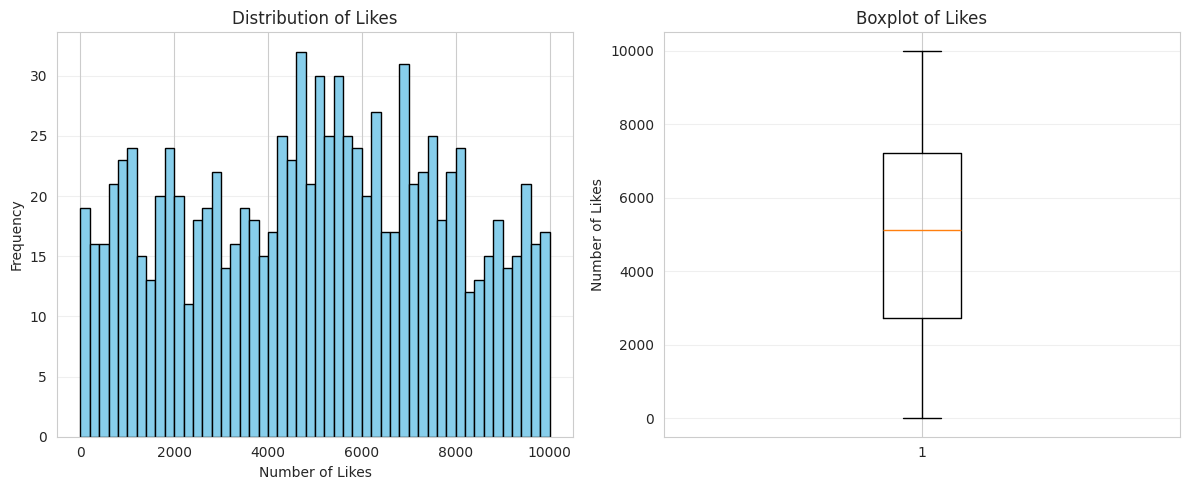
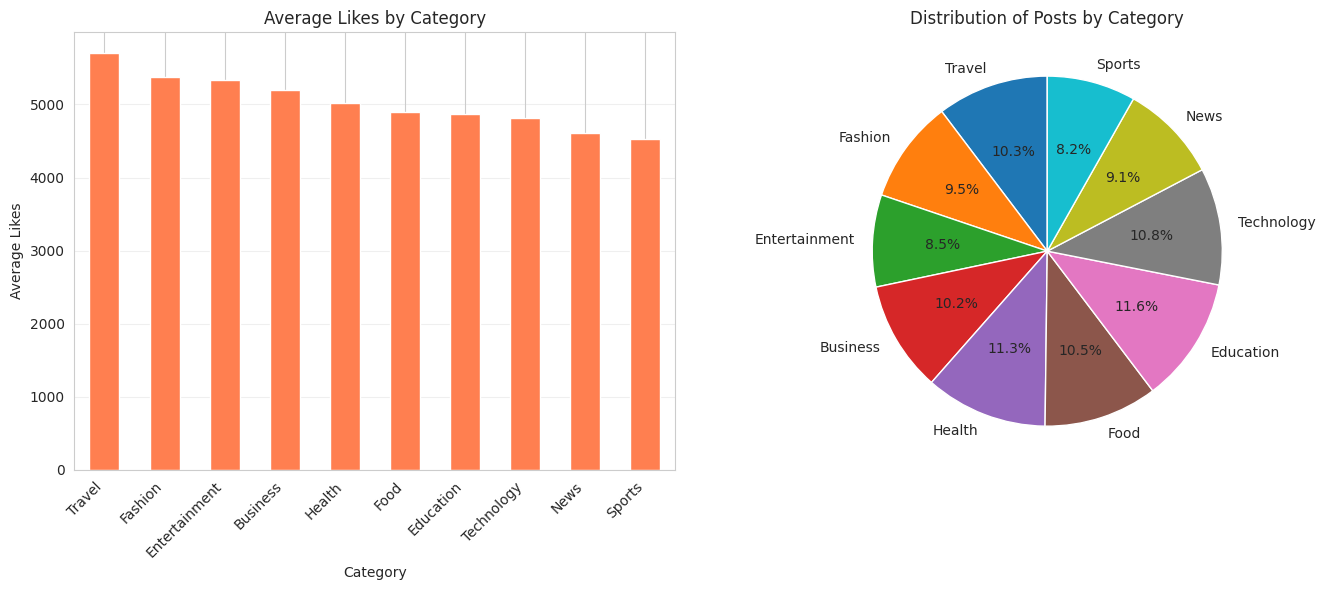
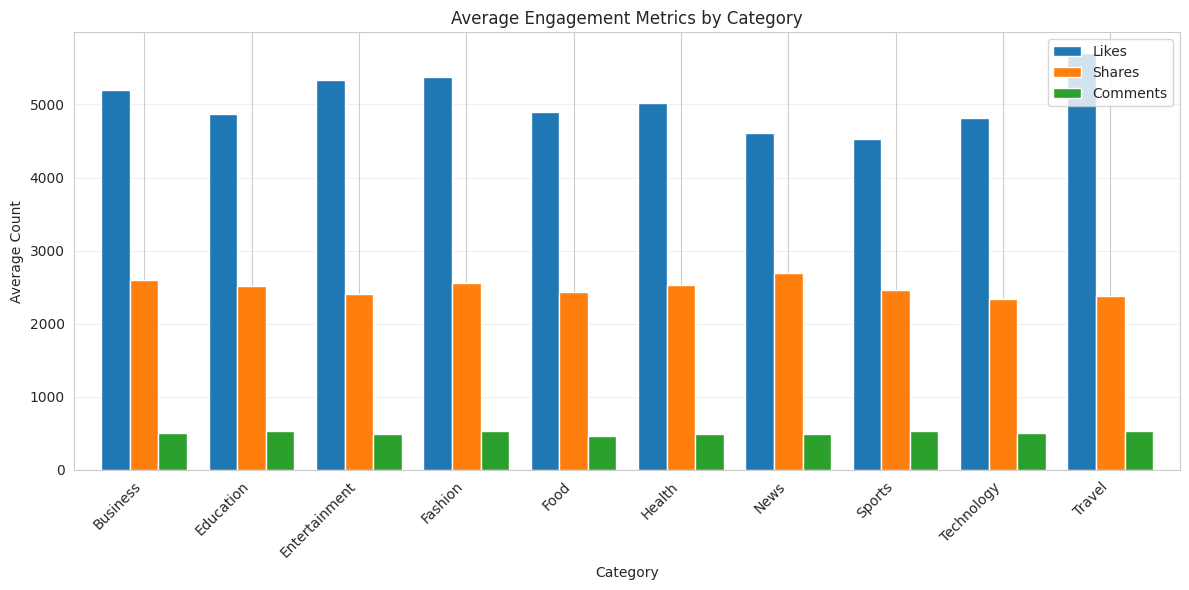
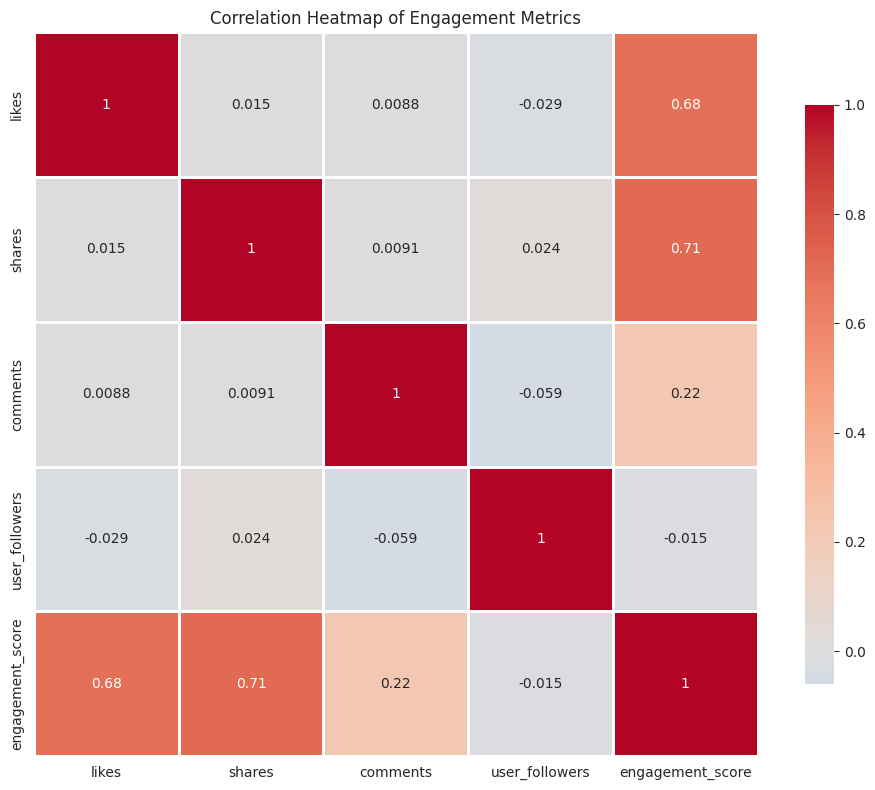
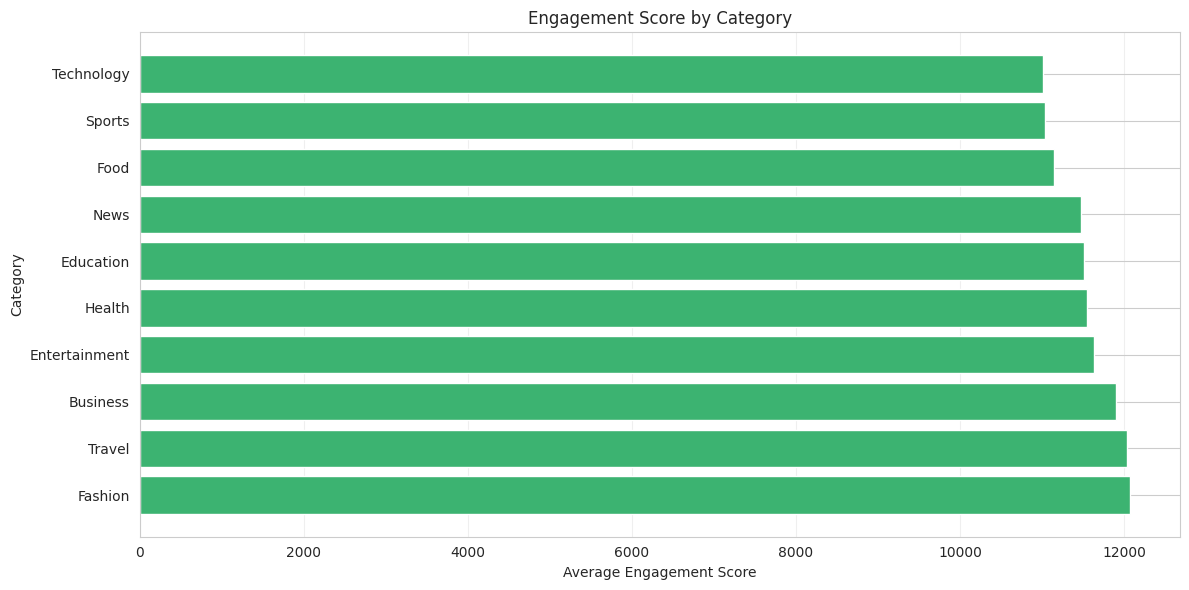
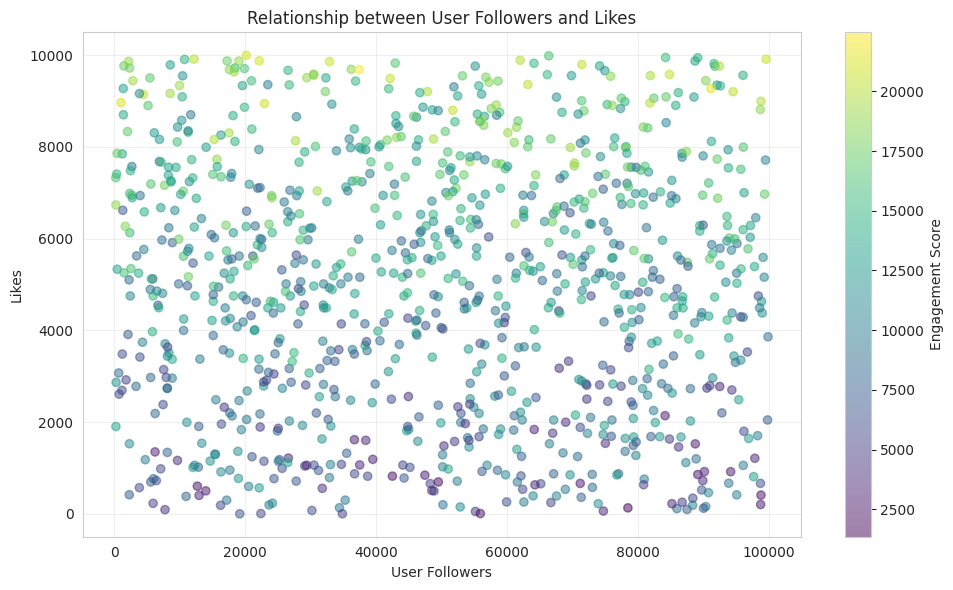

Source code (Python) for these figures, in order:
# Step 1: Import Required Libraries

import pandas as pd
import numpy as np
import matplotlib.pyplot as plt
import seaborn as sns
import random
from datetime import datetime, timedelta
import warnings
warnings.filterwarnings('ignore')

# Set visualization style
sns.set_style("whitegrid")
plt.rcParams['figure.figsize'] = (12, 6)

print("Libraries imported successfully!")


# Step 2: Generate Simulated Social Media Data

def generate_social_media_data(n_posts=1000):
    """
    Generate simulated social media data for analysis
    """
    random.seed(42)
    np.random.seed(42)
    
    # Define categories
    categories = ['Technology', 'Sports', 'Entertainment', 'News', 'Food', 
                  'Travel', 'Fashion', 'Health', 'Business', 'Education']
    
    # Generate random data
    data = {
        'post_id': range(1, n_posts + 1),
        'category': [random.choice(categories) for _ in range(n_posts)],
        'likes': np.random.randint(0, 10000, n_posts),
        'shares': np.random.randint(0, 5000, n_posts),
        'comments': np.random.randint(0, 1000, n_posts),
        'timestamp': [datetime.now() - timedelta(days=random.randint(0, 365)) 
                      for _ in range(n_posts)],
        'user_followers': np.random.randint(100, 100000, n_posts)
    }
    
    # Introduce some missing values intentionally
    df = pd.DataFrame(data)
    missing_indices = random.sample(range(n_posts), k=int(n_posts * 0.05))
    df.loc[missing_indices, 'likes'] = np.nan
    
    return df

# Generate data
df = generate_social_media_data(1000)
print(f"\nDataset created with {len(df)} posts")
print(df.head())


# Step 3: Data Exploration

print("\n" + "="*70)
print("DATA EXPLORATION")
print("="*70)

# Basic information
print("\nDataset Info:")
print(df.info())

print("\nDataset Shape:", df.shape)
print(f"Rows: {df.shape[0]}, Columns: {df.shape[1]}")

print("\nFirst 5 rows:")
print(df.head())

print("\nStatistical Summary:")
print(df.describe())

print("\nMissing Values:")
print(df.isnull().sum())

print("\nCategory Distribution:")
print(df['category'].value_counts())

# Step 4: Data Cleaning

print("\n" + "="*70)
print("DATA CLEANING")
print("="*70)

# Create a copy for cleaning
df_clean = df.copy()

# Handle missing values in likes column
print(f"\nMissing likes before cleaning: {df_clean['likes'].isnull().sum()}")

# Fill missing likes with median value by category
df_clean['likes'] = df_clean.groupby('category')['likes'].transform(
    lambda x: x.fillna(x.median())
)

print(f"Missing likes after cleaning: {df_clean['likes'].isnull().sum()}")

# Remove any remaining rows with missing values
df_clean = df_clean.dropna()

# Remove duplicates
duplicates = df_clean.duplicated().sum()
print(f"\nDuplicates found: {duplicates}")
df_clean = df_clean.drop_duplicates()

# Convert data types
df_clean['likes'] = df_clean['likes'].astype(int)
df_clean['shares'] = df_clean['shares'].astype(int)
df_clean['comments'] = df_clean['comments'].astype(int)

# Create engagement score
df_clean['engagement_score'] = (
    df_clean['likes'] + 
    df_clean['shares'] * 2 + 
    df_clean['comments'] * 3
)

print(f"\nCleaned dataset shape: {df_clean.shape}")
print("\nCleaned data sample:")
print(df_clean.head())


# Step 5: Data Analysis

print("\n" + "="*70)
print("DATA ANALYSIS")
print("="*70)

# Analysis by category
category_stats = df_clean.groupby('category').agg({
    'likes': ['mean', 'median', 'sum', 'count'],
    'shares': 'mean',
    'comments': 'mean',
    'engagement_score': 'mean'
}).round(2)

print("\nStatistics by Category:")
print(category_stats)

# Top categories by engagement
top_categories = df_clean.groupby('category')['engagement_score'].mean().sort_values(ascending=False)
print("\nTop Categories by Engagement Score:")
print(top_categories)

# Correlation analysis
print("\nCorrelation Matrix:")
correlation = df_clean[['likes', 'shares', 'comments', 'user_followers', 'engagement_score']].corr()
print(correlation)


# Step 6: Data Visualization

print("\n" + "="*70)
print("CREATING VISUALIZATIONS")
print("="*70)

# Figure 1: Distribution of Likes
plt.figure(figsize=(12, 5))

plt.subplot(1, 2, 1)
plt.hist(df_clean['likes'], bins=50, color='skyblue', edgecolor='black')
plt.xlabel('Number of Likes')
plt.ylabel('Frequency')
plt.title('Distribution of Likes')
plt.grid(axis='y', alpha=0.3)

plt.subplot(1, 2, 2)
plt.boxplot(df_clean['likes'])
plt.ylabel('Number of Likes')
plt.title('Boxplot of Likes')
plt.grid(axis='y', alpha=0.3)

plt.tight_layout()
plt.show()

# Figure 2: Likes by Category
plt.figure(figsize=(14, 6))

category_likes = df_clean.groupby('category')['likes'].mean().sort_values(ascending=False)

plt.subplot(1, 2, 1)
category_likes.plot(kind='bar', color='coral')
plt.xlabel('Category')
plt.ylabel('Average Likes')
plt.title('Average Likes by Category')
plt.xticks(rotation=45, ha='right')
plt.grid(axis='y', alpha=0.3)

plt.subplot(1, 2, 2)
plt.pie(df_clean.groupby('category').size(), labels=category_likes.index, 
        autopct='%1.1f%%', startangle=90)
plt.title('Distribution of Posts by Category')

plt.tight_layout()
plt.show()

# Figure 3: Engagement Metrics Comparison
plt.figure(figsize=(14, 6))

engagement_by_category = df_clean.groupby('category')[['likes', 'shares', 'comments']].mean()

engagement_by_category.plot(kind='bar', width=0.8)
plt.xlabel('Category')
plt.ylabel('Average Count')
plt.title('Average Engagement Metrics by Category')
plt.legend(['Likes', 'Shares', 'Comments'])
plt.xticks(rotation=45, ha='right')
plt.grid(axis='y', alpha=0.3)
plt.tight_layout()
plt.show()

# Figure 4: Correlation Heatmap
plt.figure(figsize=(10, 8))
sns.heatmap(correlation, annot=True, cmap='coolwarm', center=0, 
            square=True, linewidths=1, cbar_kws={"shrink": 0.8})
plt.title('Correlation Heatmap of Engagement Metrics')
plt.tight_layout()
plt.show()

# Figure 5: Engagement Score by Category
plt.figure(figsize=(12, 6))

engagement_scores = df_clean.groupby('category')['engagement_score'].mean().sort_values(ascending=False)

plt.barh(engagement_scores.index, engagement_scores.values, color='mediumseagreen')
plt.xlabel('Average Engagement Score')
plt.ylabel('Category')
plt.title('Engagement Score by Category')
plt.grid(axis='x', alpha=0.3)
plt.tight_layout()
plt.show()

# Figure 6: Scatter plot - Followers vs Likes
plt.figure(figsize=(10, 6))
plt.scatter(df_clean['user_followers'], df_clean['likes'], 
            alpha=0.5, c=df_clean['engagement_score'], cmap='viridis')
plt.xlabel('User Followers')
plt.ylabel('Likes')
plt.title('Relationship between User Followers and Likes')
plt.colorbar(label='Engagement Score')
plt.grid(alpha=0.3)
plt.tight_layout()
plt.show()


# Step 7: Key Insights & Conclusions

print("\n" + "="*70)
print("KEY INSIGHTS")
print("="*70)

# Recalculate all metrics to ensure they're available
if 'top_categories' not in locals():
    top_categories = df_clean.groupby('category')['engagement_score'].mean().sort_values(ascending=False)

if 'correlation' not in locals():
    correlation = df_clean[['likes', 'shares', 'comments', 'user_followers', 'engagement_score']].corr()

# Calculate insights
top_category = top_categories.index[0]
top_engagement = top_categories.values[0]
total_likes = df_clean['likes'].sum()
avg_likes = df_clean['likes'].mean()
median_likes = df_clean['likes'].median()
likes_shares_corr = correlation.loc['likes', 'shares']
likes_comments_corr = correlation.loc['likes', 'comments']
followers_likes_corr = correlation.loc['user_followers', 'likes']
total_categories = df_clean['category'].nunique()
most_frequent_category = df_clean['category'].mode()[0]
total_posts = len(df_clean)
missing_handled = df['likes'].isnull().sum()
data_completeness = (1 - df_clean.isnull().sum().sum() / df_clean.size) * 100

print(f"""
1. MOST POPULAR CATEGORY:
   - {top_category} has the highest average engagement score: {top_engagement:.2f}

2. ENGAGEMENT METRICS:
   - Total likes across all posts: {total_likes:,}
   - Average likes per post: {avg_likes:.2f}
   - Median likes per post: {median_likes:.2f}

3. CORRELATION FINDINGS:
   - Likes and Shares correlation: {likes_shares_corr:.3f}
   - Likes and Comments correlation: {likes_comments_corr:.3f}
   - Followers and Likes correlation: {followers_likes_corr:.3f}

4. CATEGORY DISTRIBUTION:
   - Total categories analyzed: {total_categories}
   - Most frequent category: {most_frequent_category}

5. DATA QUALITY:
   - Posts analyzed: {total_posts:,}
   - Missing values handled: {missing_handled}
   - Data completeness: {data_completeness:.2f}%
""")

print("="*70)
print("ANALYSIS COMPLETE!")
print("="*70)


# Conclusion

# The social media data cleaning and analysis project successfully simulated and explored user engagement patterns across various content categories. Through systematic data generation, cleaning, and visualization, valuable insights were obtained regarding audience interaction on a hypothetical platform.
# The analysis revealed that Fashion posts achieved the highest average engagement score, suggesting that visually appealing and lifestyle oriented content tends to perform better in terms of likes, shares, and comments. Other categories such as Travel and Business also showed strong engagement, indicating that aspirational and informative content drives significant user interaction.
# From the correlation findings, it was observed that the relationships between likes, shares, and comments were relatively weak, implying that each engagement metric may represent distinct user behaviors. Interestingly, the correlation between followers and likes was slightly negative, suggesting that follower count alone does not guarantee higher engagement content quality and relevance may play more crucial roles.
# The data cleaning process ensured high data integrity, with all missing values handled effectively and no duplicate records remaining. The dataset achieved 100% completeness, ensuring reliability in subsequent analysis.
# Overall, this project demonstrates how simulated social media data can be leveraged to uncover trends in user engagement and category performance. The insights can guide businesses and content creators in optimizing their social media strategies — focusing on categories that foster higher engagement, crafting shareable content, and understanding the diverse factors that drive audience interaction online.
